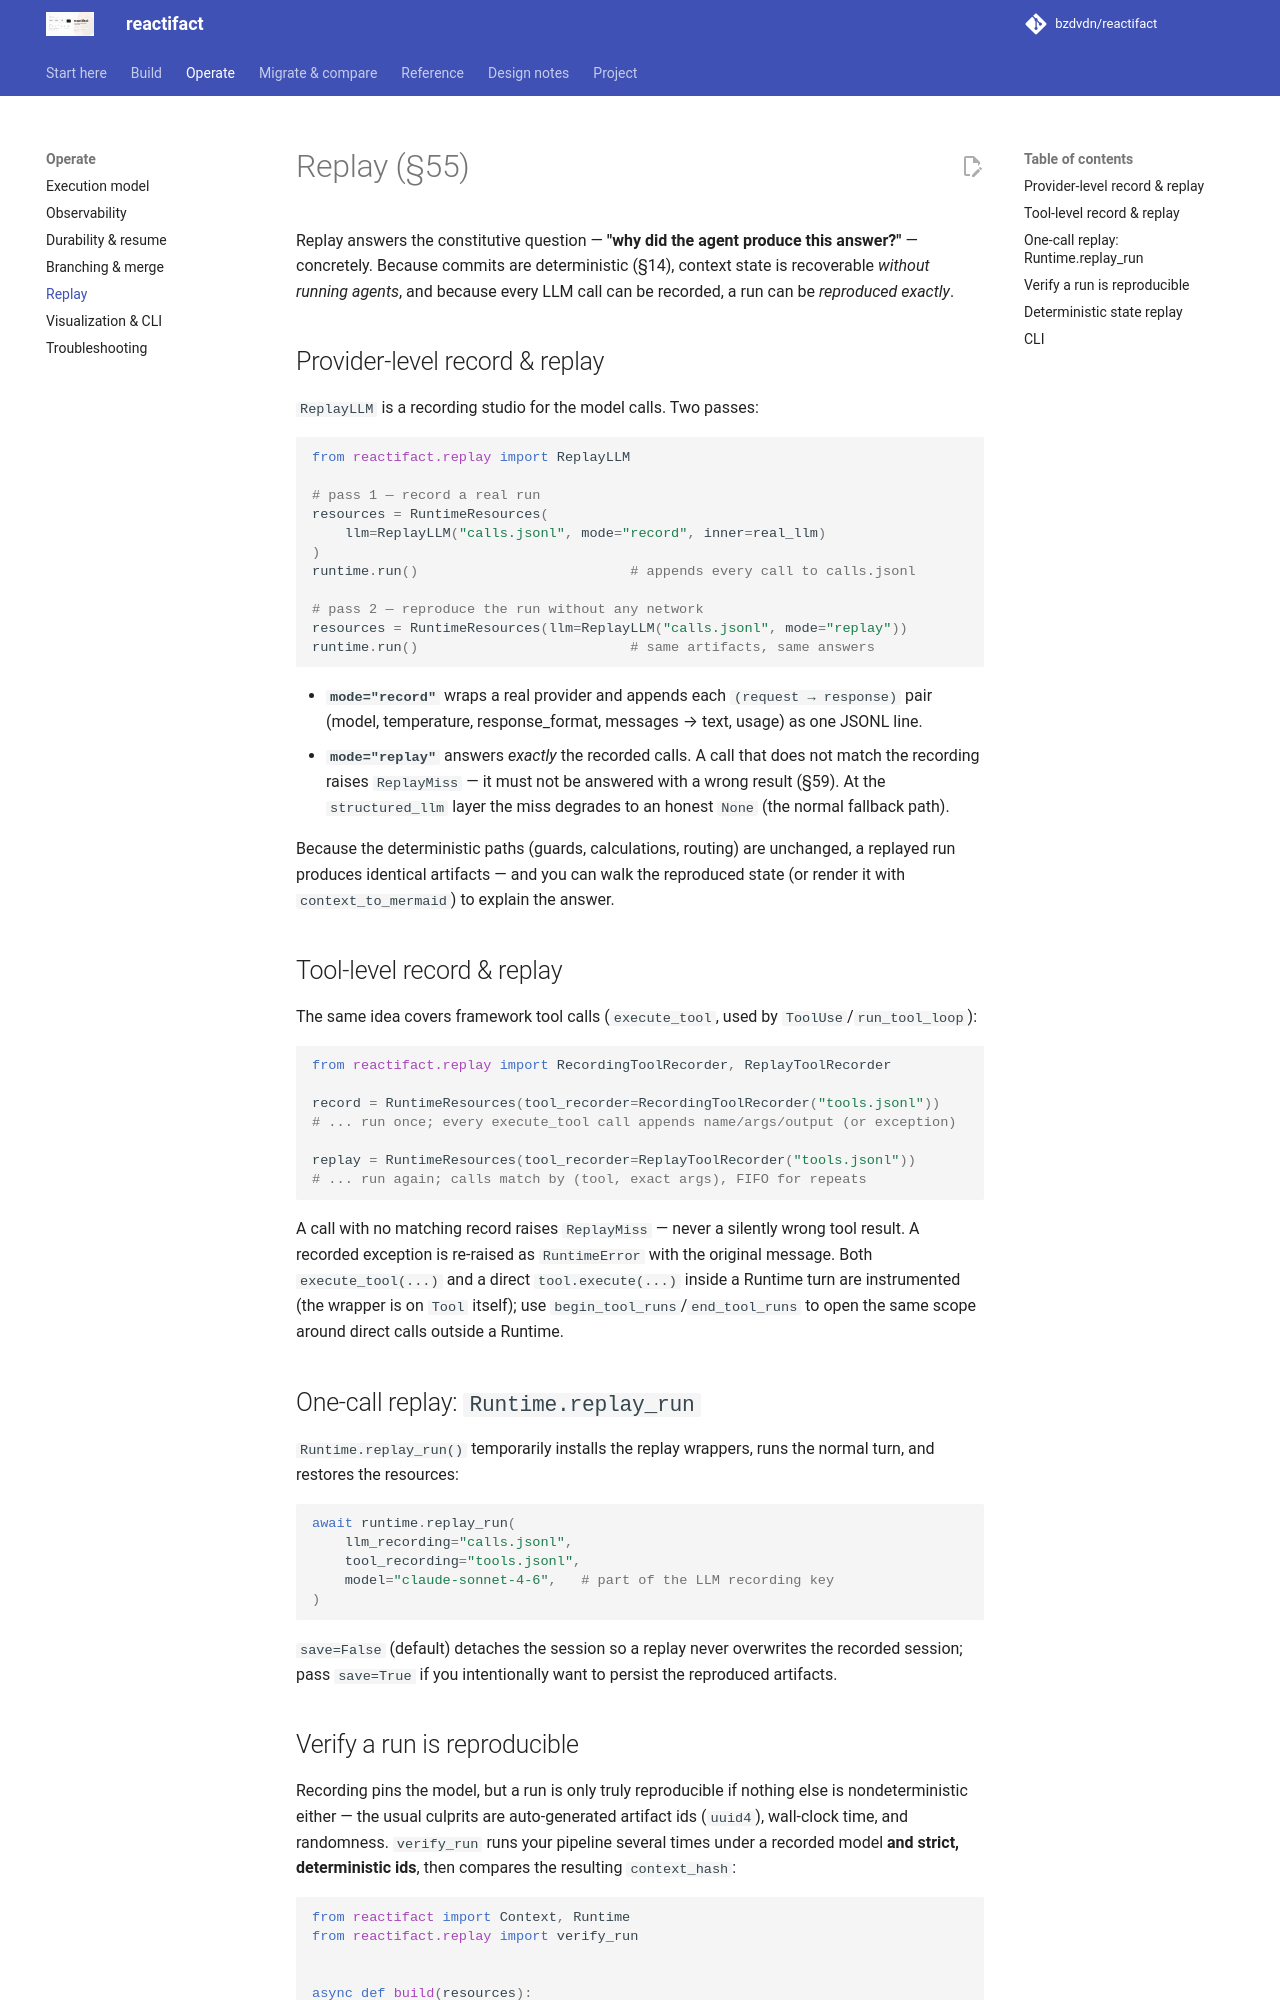

repository: bzdvdn/reactifact · page: en/replay/index.html · generator: mkdocs

# Replay (§55)

Replay answers the constitutive question — **"why did the agent produce this
answer?"** — concretely. Because commits are deterministic (§14), context state
is recoverable *without running agents*, and because every LLM call can be
recorded, a run can be *reproduced exactly*.

## Provider-level record & replay

`ReplayLLM` is a recording studio for the model calls. Two passes:

```python
from reactifact.replay import ReplayLLM

# pass 1 — record a real run
resources = RuntimeResources(
    llm=ReplayLLM("calls.jsonl", mode="record", inner=real_llm)
)
runtime.run()                          # appends every call to calls.jsonl

# pass 2 — reproduce the run without any network
resources = RuntimeResources(llm=ReplayLLM("calls.jsonl", mode="replay"))
runtime.run()                          # same artifacts, same answers
```

- **`mode="record"`** wraps a real provider and appends each
  `(request → response)` pair (model, temperature, response_format, messages →
  text, usage) as one JSONL line.
- **`mode="replay"`** answers *exactly* the recorded calls. A call that does
  not match the recording raises `ReplayMiss` — it must not be answered with a
  wrong result (§59). At the `structured_llm` layer the miss degrades to an
  honest `None` (the normal fallback path).

Because the deterministic paths (guards, calculations, routing) are unchanged,
a replayed run produces identical artifacts — and you can walk the reproduced
state (or render it with `context_to_mermaid`) to explain the answer.

## Tool-level record & replay

The same idea covers framework tool calls (`execute_tool`, used by
`ToolUse`/`run_tool_loop`):

```python
from reactifact.replay import RecordingToolRecorder, ReplayToolRecorder

record = RuntimeResources(tool_recorder=RecordingToolRecorder("tools.jsonl"))
# ... run once; every execute_tool call appends name/args/output (or exception)

replay = RuntimeResources(tool_recorder=ReplayToolRecorder("tools.jsonl"))
# ... run again; calls match by (tool, exact args), FIFO for repeats
```

A call with no matching record raises `ReplayMiss` — never a silently wrong
tool result. A recorded exception is re-raised as `RuntimeError` with the
original message. Both `execute_tool(...)` and a direct `tool.execute(...)`
inside a Runtime turn are instrumented (the wrapper is on `Tool` itself); use
`begin_tool_runs`/`end_tool_runs` to open the same scope around direct calls
outside a Runtime.

## One-call replay: `Runtime.replay_run`

`Runtime.replay_run()` temporarily installs the replay wrappers, runs the
normal turn, and restores the resources:

```python
await runtime.replay_run(
    llm_recording="calls.jsonl",
    tool_recording="tools.jsonl",
    model="claude-sonnet-4-6",   # part of the LLM recording key
)
```

`save=False` (default) detaches the session so a replay never overwrites the
recorded session; pass `save=True` if you intentionally want to persist the
reproduced artifacts.
